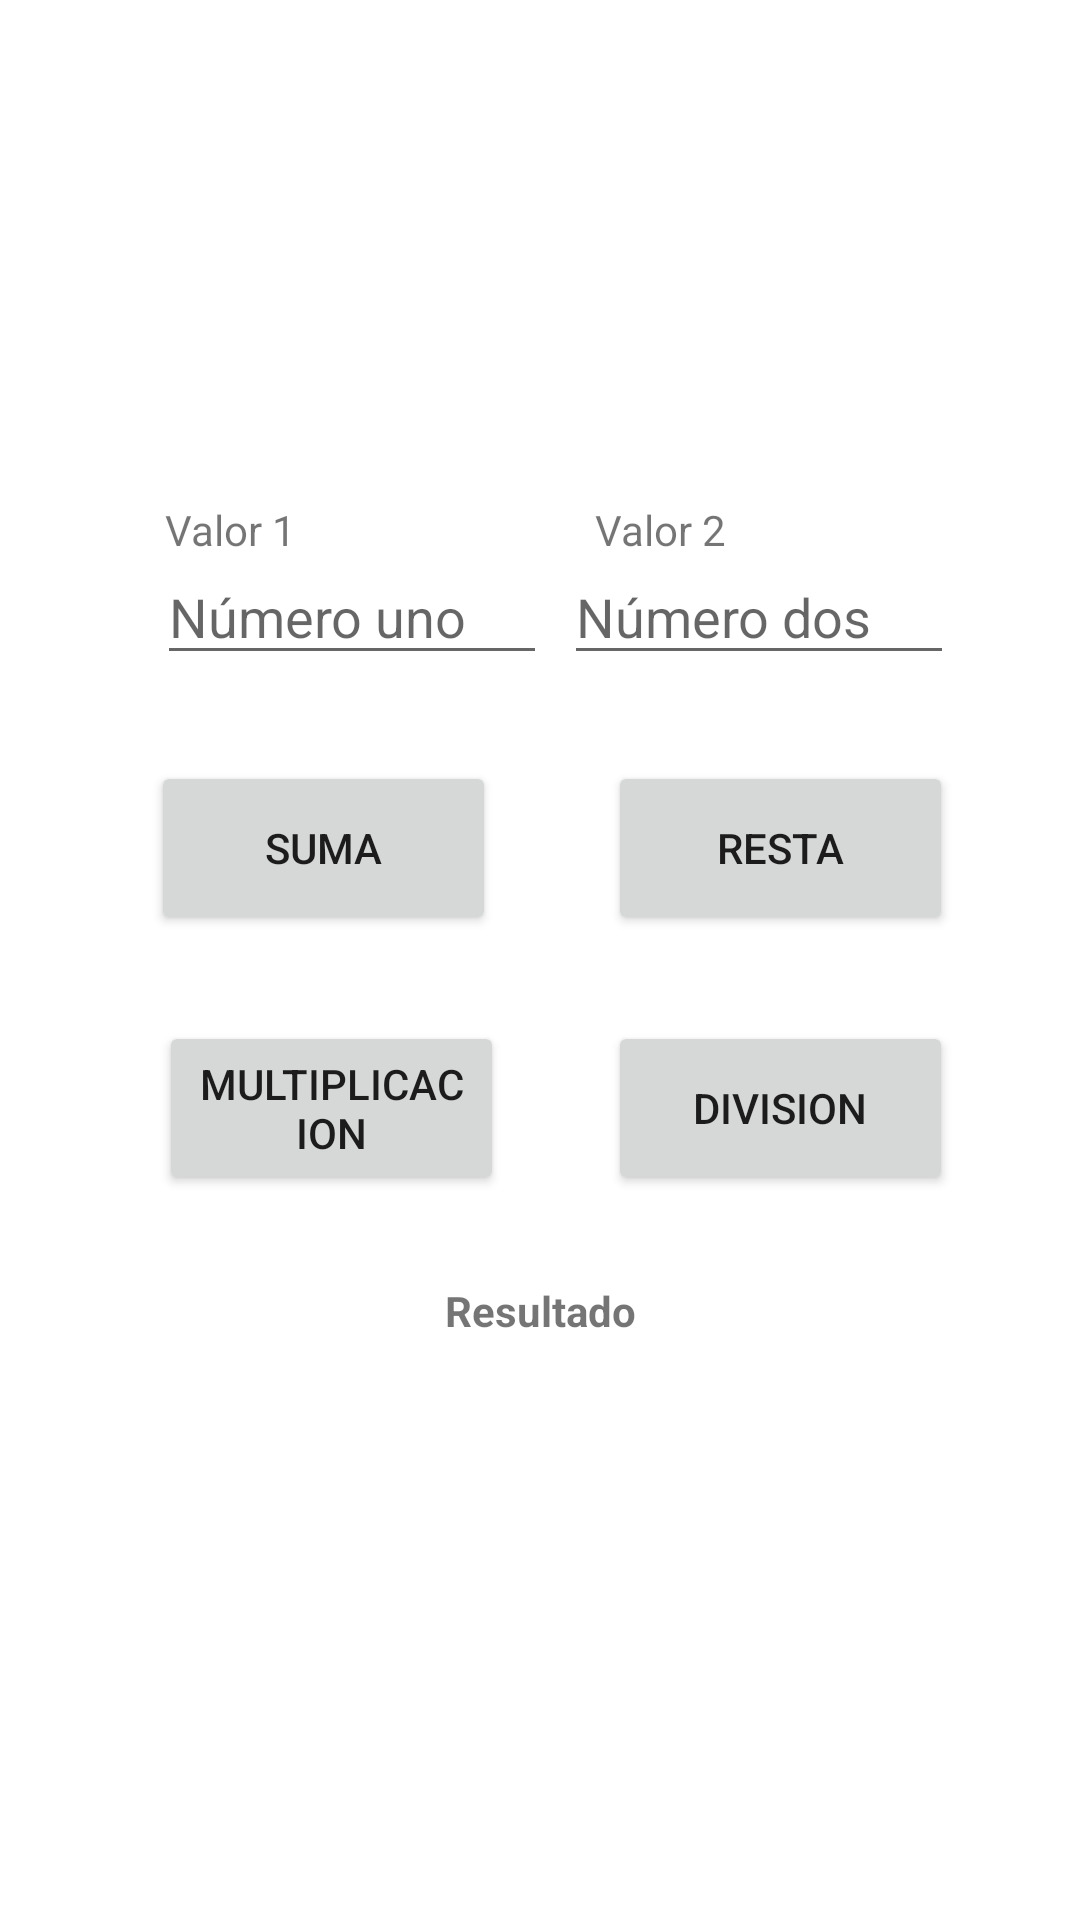

Reconstruct the res/layout file that produces this screen, plus the resources it refers to.
<!-- AndroidManifest.xml: application theme Theme.DesafioPractico1 -->
<!-- res/layout/activity_main.xml -->
<?xml version="1.0" encoding="utf-8"?>
<androidx.constraintlayout.widget.ConstraintLayout xmlns:android="http://schemas.android.com/apk/res/android"
    xmlns:app="http://schemas.android.com/apk/res-auto"
    xmlns:tools="http://schemas.android.com/tools"
    android:layout_width="match_parent"
    android:layout_height="match_parent"
    tools:context=".MainActivity">

    <Button
        android:id="@+id/BtnDivision"
        android:layout_width="115dp"
        android:layout_height="58dp"
        android:text="Division"
        app:layout_constraintBottom_toBottomOf="parent"
        app:layout_constraintEnd_toEndOf="parent"
        app:layout_constraintHorizontal_bias="0.827"
        app:layout_constraintStart_toStartOf="parent"
        app:layout_constraintTop_toTopOf="parent"
        app:layout_constraintVertical_bias="0.585" />

    <Button
        android:id="@+id/BtnMultiplicacion"
        android:layout_width="115dp"
        android:layout_height="58dp"
        android:text="Multiplicacion"
        app:layout_constraintBottom_toBottomOf="parent"
        app:layout_constraintEnd_toEndOf="parent"
        app:layout_constraintHorizontal_bias="0.216"
        app:layout_constraintStart_toStartOf="parent"
        app:layout_constraintTop_toTopOf="parent"
        app:layout_constraintVertical_bias="0.585" />

    <Button
        android:id="@+id/BtnSuma"
        android:layout_width="115dp"
        android:layout_height="58dp"
        android:text="Suma"
        app:layout_constraintBottom_toBottomOf="parent"
        app:layout_constraintEnd_toEndOf="parent"
        app:layout_constraintHorizontal_bias="0.206"
        app:layout_constraintStart_toStartOf="parent"
        app:layout_constraintTop_toTopOf="parent"
        app:layout_constraintVertical_bias="0.436" />

    <Button
        android:id="@+id/BtnResta"
        android:layout_width="115dp"
        android:layout_height="58dp"
        android:text="Resta"
        app:layout_constraintBottom_toBottomOf="parent"
        app:layout_constraintEnd_toEndOf="parent"
        app:layout_constraintHorizontal_bias="0.827"
        app:layout_constraintStart_toStartOf="parent"
        app:layout_constraintTop_toTopOf="parent"
        app:layout_constraintVertical_bias="0.436" />

    <TextView
        android:id="@+id/Banner"
        android:layout_width="169dp"
        android:layout_height="42dp"
        android:layout_marginStart="119dp"
        android:layout_marginTop="135dp"
        android:layout_marginEnd="120dp"
        android:layout_marginBottom="566dp"
        android:text="Calculadora | Acosta-Garcia"
        android:textAlignment="center"
        app:layout_constraintBottom_toBottomOf="parent"
        app:layout_constraintEnd_toEndOf="parent"
        app:layout_constraintHorizontal_bias="0.666"
        app:layout_constraintStart_toStartOf="parent"
        app:layout_constraintTop_toTopOf="parent"
        app:layout_constraintVertical_bias="1.0" />

    <EditText
        android:id="@+id/TxtUno"
        android:layout_width="130dp"
        android:layout_height="42dp"
        android:ems="10"
        android:inputType="numberDecimal"
        android:hint="Número uno"
        app:layout_constraintBottom_toBottomOf="parent"
        app:layout_constraintEnd_toEndOf="parent"
        app:layout_constraintHorizontal_bias="0.227"
        app:layout_constraintStart_toStartOf="parent"
        app:layout_constraintTop_toTopOf="parent"
        app:layout_constraintVertical_bias="0.306" />

    <EditText
        android:id="@+id/TxtDos"
        android:layout_width="130dp"
        android:layout_height="42dp"
        android:ems="10"
        android:inputType="numberDecimal"
        android:hint="Número dos"
        app:layout_constraintBottom_toBottomOf="parent"
        app:layout_constraintEnd_toEndOf="parent"
        app:layout_constraintHorizontal_bias="0.818"
        app:layout_constraintStart_toStartOf="parent"
        app:layout_constraintTop_toTopOf="parent"
        app:layout_constraintVertical_bias="0.306" />

    <TextView
        android:id="@+id/TxtValor1"
        android:layout_width="wrap_content"
        android:layout_height="wrap_content"
        android:text="Valor 1"
        app:layout_constraintBottom_toBottomOf="parent"
        app:layout_constraintEnd_toEndOf="parent"
        app:layout_constraintHorizontal_bias="0.174"
        app:layout_constraintStart_toStartOf="parent"
        app:layout_constraintTop_toTopOf="parent"
        app:layout_constraintVertical_bias="0.269" />

    <TextView
        android:id="@+id/TxtResultado"
        android:layout_width="117dp"
        android:layout_height="53dp"
        android:text="Resultado"
        android:textAlignment="center"
        android:textStyle="bold"
        app:layout_constraintBottom_toBottomOf="parent"
        app:layout_constraintEnd_toEndOf="parent"
        app:layout_constraintStart_toStartOf="parent"
        app:layout_constraintTop_toTopOf="parent"
        app:layout_constraintVertical_bias="0.728" />

    <TextView
        android:id="@+id/TxtValorDos"
        android:layout_width="wrap_content"
        android:layout_height="wrap_content"
        android:text="Valor 2"
        app:layout_constraintBottom_toBottomOf="parent"
        app:layout_constraintEnd_toEndOf="parent"
        app:layout_constraintHorizontal_bias="0.628"
        app:layout_constraintStart_toStartOf="parent"
        app:layout_constraintTop_toTopOf="parent"
        app:layout_constraintVertical_bias="0.269"
        tools:ignore="MissingConstraints" />
</androidx.constraintlayout.widget.ConstraintLayout>
<!-- resources referenced by this layout -->
<resources>
  <style name="Theme.DesafioPractico1" parent="Theme.MaterialComponents.DayNight.DarkActionBar">
          
          <item name="colorPrimary">@color/purple_500</item>
          <item name="colorPrimaryVariant">@color/purple_700</item>
          <item name="colorOnPrimary">@color/white</item>
          
          <item name="colorSecondary">@color/teal_200</item>
          <item name="colorSecondaryVariant">@color/teal_700</item>
          <item name="colorOnSecondary">@color/black</item>
          
          <item name="android:statusBarColor">?attr/colorPrimaryVariant</item>
          
      </style>
  <!-- not gathered from this repository: default colours our renderer supplied (Android Studio template values) -->
  <color name="purple_500">#FF6200EE</color>
  <color name="purple_700">#FF3700B3</color>
  <color name="teal_200">#FF03DAC5</color>
  <color name="teal_700">#FF018786</color>
  <color name="black">#FF000000</color>
  <color name="white">#FFFFFFFF</color>
</resources>
